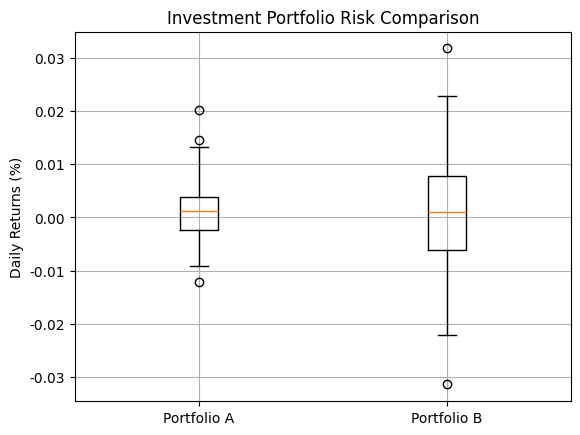

Source code (Python):
import numpy as np
from scipy.stats import f_oneway, f
import matplotlib.pyplot as plt


# 한글 폰트 설정
plt.rc('font', family='Malgun Gothic')  # Windows
# plt.rc('font', family='AppleGothic')  # macOS
plt.rc('axes', unicode_minus=False)

# 1. 포트폴리오 수익률 데이터 생성
np.random.seed(42)

# 포트폴리오 A: 평균 0.1%, 표준편차 0.5% (대형주)
portfolio_a = np.random.normal(loc=0.001, scale=0.005, size=250)

# 포트폴리오 B: 평균 0.1%, 표준편차 1.0% (중소형주)
portfolio_b = np.random.normal(loc=0.001, scale=0.01, size=250)

# 2. F-검정 수행
f_stat, p_value = f_oneway(portfolio_a, portfolio_b)

# 3. 결과 출력
print(f"F-statistic: {f_stat:.3f}, p-value: {p_value:.3f}")

if p_value < 0.05:
    print("두 포트폴리오의 변동성 차이가 통계적으로 유의미합니다.")
else:
    print("두 포트폴리오의 변동성 차이가 통계적으로 유의미하지 않습니다.")

# 4. 시각화
plt.boxplot([portfolio_a, portfolio_b], labels=["Portfolio A", "Portfolio B"])
plt.title("Investment Portfolio Risk Comparison")
plt.ylabel("Daily Returns (%)")
plt.grid()
plt.show()

# 5. 추가 분석: F-분포의 이론적 비율 계산
dof_a = len(portfolio_a) - 1  # 자유도 A
dof_b = len(portfolio_b) - 1  # 자유도 B

critical_value = f.ppf(0.95, dof_a, dof_b)
print(f"임계값 (Critical F): {critical_value:.3f}")
if f_stat > critical_value:
    print("F-statistic이 임계값을 초과하므로 귀무가설을 기각합니다.")
else:
    print("F-statistic이 임계값 이내이므로 귀무가설을 기각하지 않습니다.")

"""
========== 문제 ==========

한 투자회사에서 두 개의 포트폴리오(대형주 포트폴리오 A, 중소형주 포트폴리오 B)의 
위험 수준을 비교하기 위해 각각 250일간의 일일 수익률 데이터를 수집했습니다.
위 코드는 F-검정을 통해 두 포트폴리오의 변동성(위험) 차이를 분석하는 예제입니다.

문제 1: F-검정의 기본 개념과 용도를 설명하세요.
   - F-검정은 언제 사용하나요?
   - t-검정과 F-검정의 차이점은 무엇인가요?
   - F-통계량은 어떻게 계산되나요?

문제 2: 위 코드에서 수행한 F-검정의 가설을 명확히 설정하세요.
   - 귀무가설(H₀): 
   - 대립가설(H₁): 
   - 이 검정에서 무엇을 검증하고자 하는 것인가요?

문제 3: 코드에서 사용된 f_oneway 함수에 대해 설명하세요.
   - f_oneway는 정확히 무엇을 검정하는 함수인가요?
   - 이 함수가 적절한 선택인지 판단하고 그 이유를 설명하세요.
  
문제 4: F-분포의 특성을 설명하세요.
   - F-분포의 모양은 어떻게 결정되나요?
   - 자유도가 F-분포에 미치는 영향을 설명하세요.
   - 이 예제에서 자유도는 각각 몇 개인가요?

문제 5: 코드 실행 결과를 해석해보세요.
   - F-통계량의 의미는 무엇인가요?
   - p-value가 0.05보다 작거나 클 때 각각 어떤 결론을 내릴 수 있나요?
   - 투자 관점에서 이 결과가 의미하는 바는 무엇인가요?

문제 6: 다음 상황들에 대해 코드를 수정하여 분석해보세요.
   a) 포트폴리오 A의 표준편차를 0.8%로 변경했을 때의 결과
   b) 샘플 크기를 100개로 줄였을 때와 500개로 늘렸을 때의 결과 비교
   c) 유의수준을 0.01로 변경했을 때의 결론 변화
   d) 세 번째 포트폴리오 C를 추가했을 때의 분석 방법

문제 7: 박스플롯 시각화를 해석하고 개선해보세요.
   - 박스플롯에서 관찰할 수 있는 두 포트폴리오의 차이점은?
   - 히스토그램이나 다른 시각화 방법을 추가해보세요.
   - F-분포 곡선을 함께 그려 임계값을 시각적으로 표현해보세요.

문제 8: 실제 금융업계에서 F-검정의 활용 사례를 제시하세요.
   - 포트폴리오 관리에서의 활용 방안 3가지
   - 위험 관리 측면에서의 의의
   - F-검정의 한계점과 주의사항

문제 9: 등분산성 검정(Levene's test)과 비교해보세요.
   - scipy.stats.levene을 사용하여 동일한 데이터를 분석해보세요.
   - F-검정과 Levene 검정의 결과가 다를 수 있는 이유를 설명하세요.
   - 어떤 상황에서 어떤 검정을 사용해야 하나요?

문제 10: 다음 추가 분석을 수행해보세요.
   - 각 포트폴리오의 샤프 비율(Sharpe Ratio) 계산
   - VaR(Value at Risk) 비교
   - 상관계수 분석을 통한 포트폴리오 다각화 효과 검증

=============================
"""
